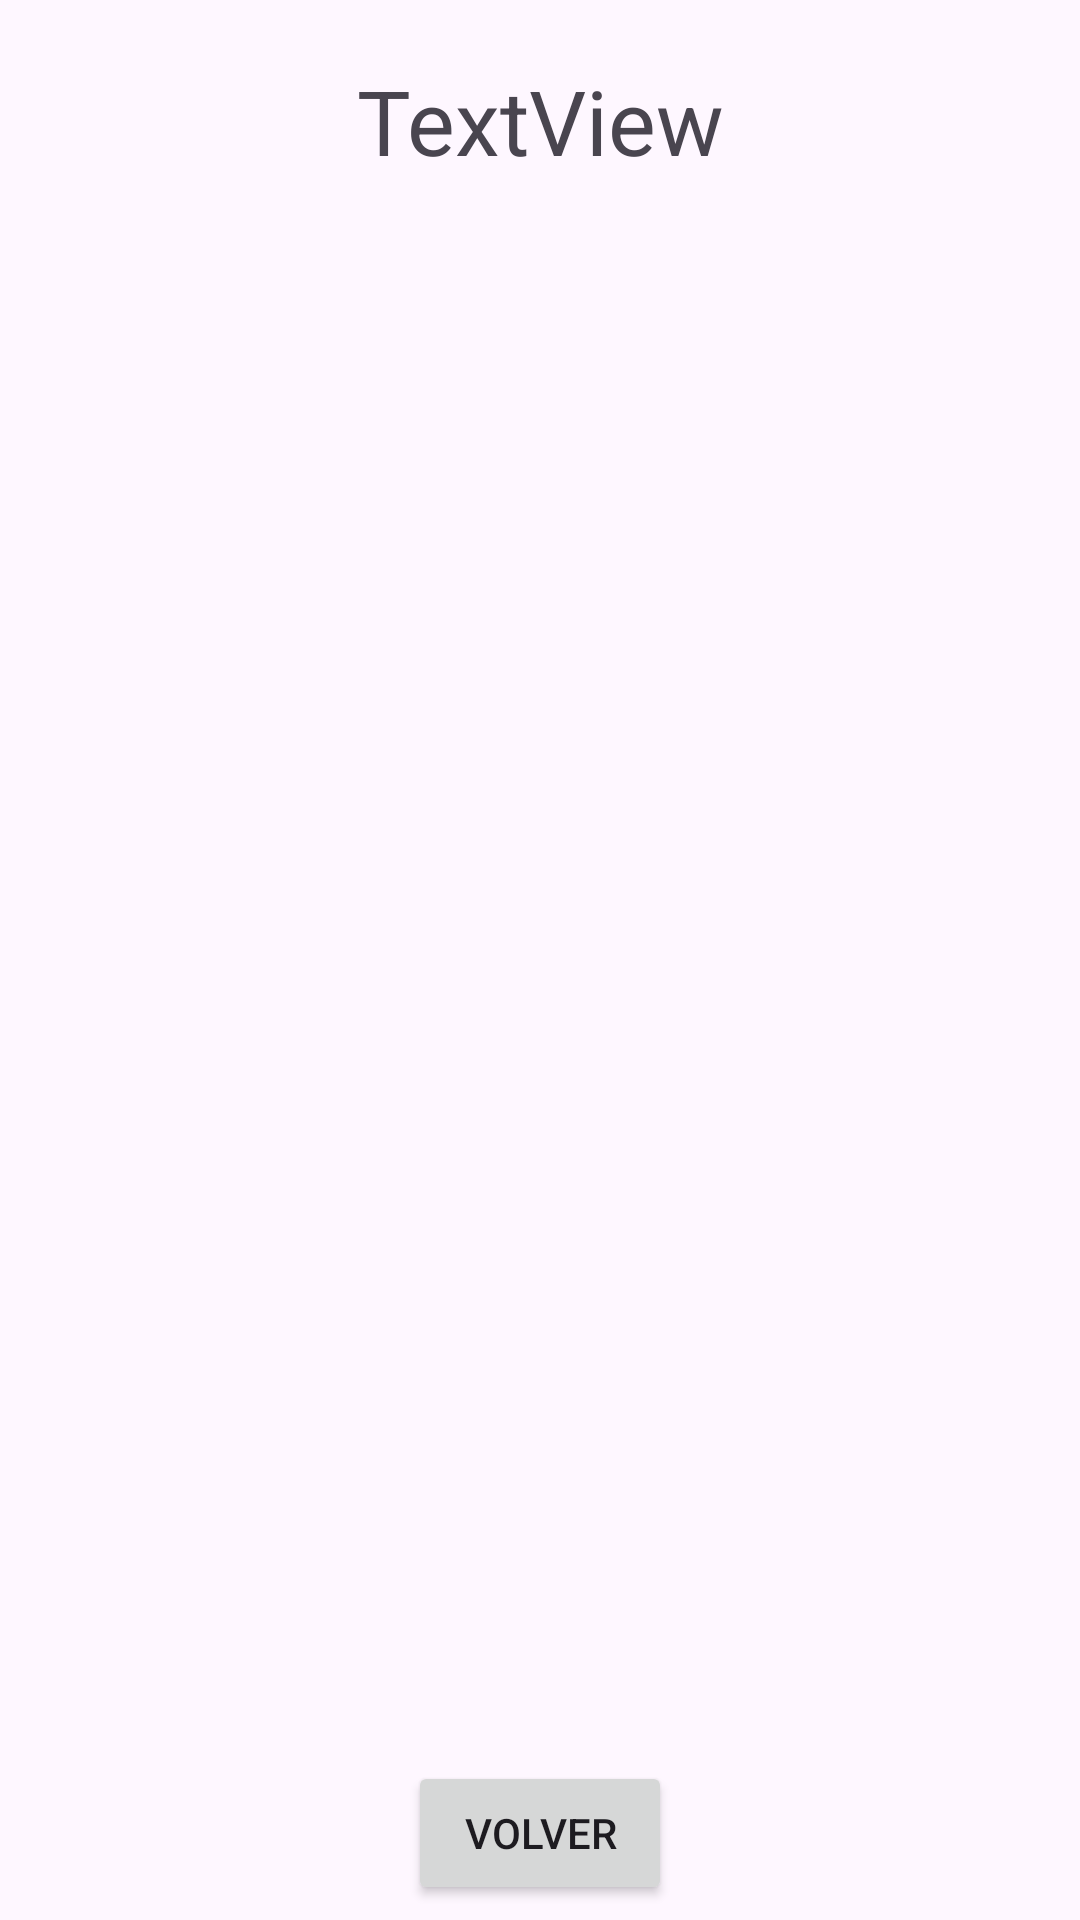

Reconstruct the res/layout file that produces this screen, plus the resources it refers to.
<!-- AndroidManifest.xml: application theme Theme.TAPPrimerParcial -->
<!-- res/layout/activity_detail.xml -->
<?xml version="1.0" encoding="utf-8"?>
<androidx.constraintlayout.widget.ConstraintLayout xmlns:android="http://schemas.android.com/apk/res/android"
    xmlns:app="http://schemas.android.com/apk/res-auto"
    xmlns:tools="http://schemas.android.com/tools"
    android:layout_width="match_parent"
    android:layout_height="match_parent"
    tools:context=".DetailActivity">

    <TextView
        android:id="@+id/tv_nombre_detail"
        android:layout_width="wrap_content"
        android:layout_height="wrap_content"
        android:layout_marginTop="20dp"
        android:text="TextView"
        android:textSize="30dp"
        app:layout_constraintEnd_toEndOf="parent"
        app:layout_constraintStart_toStartOf="parent"
        app:layout_constraintTop_toTopOf="parent" />

    <ImageView
        android:id="@+id/iv_imagen_detail"
        android:layout_width="150dp"
        android:layout_height="150dp"
        android:layout_marginTop="20dp"
        app:layout_constraintEnd_toEndOf="parent"
        app:layout_constraintStart_toStartOf="parent"
        app:layout_constraintTop_toBottomOf="@+id/tv_nombre_detail"
        tools:srcCompat="@tools:sample/avatars" />

    <ListView
        android:id="@+id/lv_ingredientes"
        android:layout_width="409dp"
        android:layout_height="350dp"
        app:layout_constraintBottom_toBottomOf="parent"
        app:layout_constraintTop_toBottomOf="@+id/iv_imagen_detail"
        tools:layout_editor_absoluteX="1dp" />

    <Button
        android:id="@+id/button_detail"
        android:layout_width="wrap_content"
        android:layout_height="wrap_content"
        android:layout_marginBottom="5dp"
        android:text="Volver"
        app:layout_constraintBottom_toBottomOf="parent"
        app:layout_constraintEnd_toEndOf="parent"
        app:layout_constraintStart_toStartOf="parent" />

</androidx.constraintlayout.widget.ConstraintLayout>
<!-- resources referenced by this layout -->
<resources>
  <style name="Theme.TAPPrimerParcial" parent="Base.Theme.TAPPrimerParcial" />
  <style name="Base.Theme.TAPPrimerParcial" parent="Theme.Material3.DayNight.NoActionBar">
          
          
      </style>
</resources>
